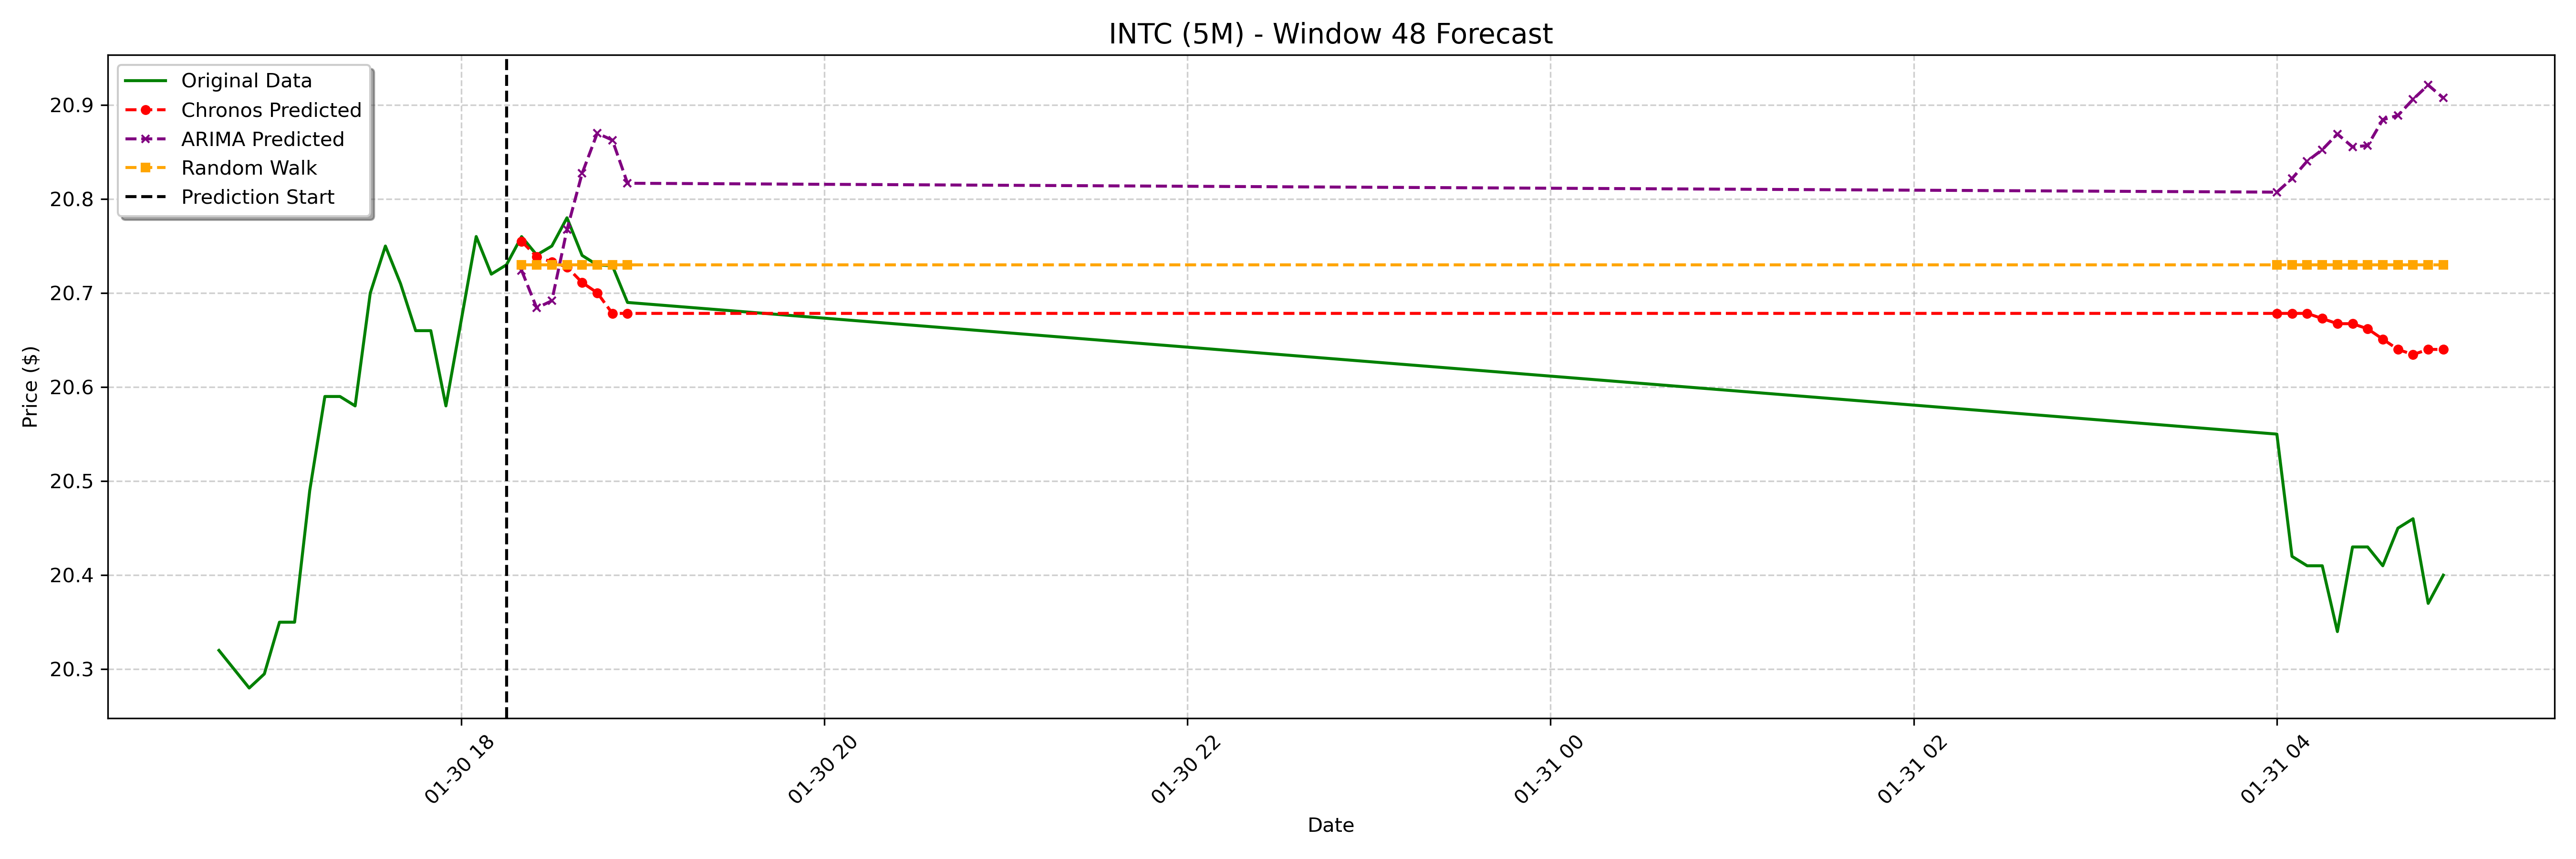

The table this chart was drawn from, first rows:
date, actual, chronos_forecast, arima_forecast, random_walk_forecast
2025-01-30 18:20:00-05:00, 20.76, 20.76, 20.72, 20.73
2025-01-30 18:25:00-05:00, 20.74, 20.74, 20.68, 20.73
2025-01-30 18:30:00-05:00, 20.75, 20.73, 20.69, 20.73
2025-01-30 18:35:00-05:00, 20.78, 20.73, 20.77, 20.73
2025-01-30 18:40:00-05:00, 20.74, 20.71, 20.83, 20.73
2025-01-30 18:45:00-05:00, 20.73, 20.7, 20.87, 20.73
2025-01-30 18:50:00-05:00, 20.73, 20.68, 20.86, 20.73
2025-01-30 18:55:00-05:00, 20.69, 20.68, 20.82, 20.73
2025-01-31 04:00:00-05:00, 20.55, 20.68, 20.81, 20.73
2025-01-31 04:05:00-05:00, 20.42, 20.68, 20.82, 20.73
2025-01-31 04:10:00-05:00, 20.41, 20.68, 20.84, 20.73
2025-01-31 04:15:00-05:00, 20.41, 20.67, 20.85, 20.73
2025-01-31 04:20:00-05:00, 20.34, 20.67, 20.87, 20.73
2025-01-31 04:25:00-05:00, 20.43, 20.67, 20.86, 20.73
2025-01-31 04:30:00-05:00, 20.43, 20.66, 20.86, 20.73
2025-01-31 04:35:00-05:00, 20.41, 20.65, 20.88, 20.73
2025-01-31 04:40:00-05:00, 20.45, 20.64, 20.89, 20.73
2025-01-31 04:45:00-05:00, 20.46, 20.63, 20.91, 20.73
2025-01-31 04:50:00-05:00, 20.37, 20.64, 20.92, 20.73
2025-01-31 04:55:00-05:00, 20.4, 20.64, 20.91, 20.73
